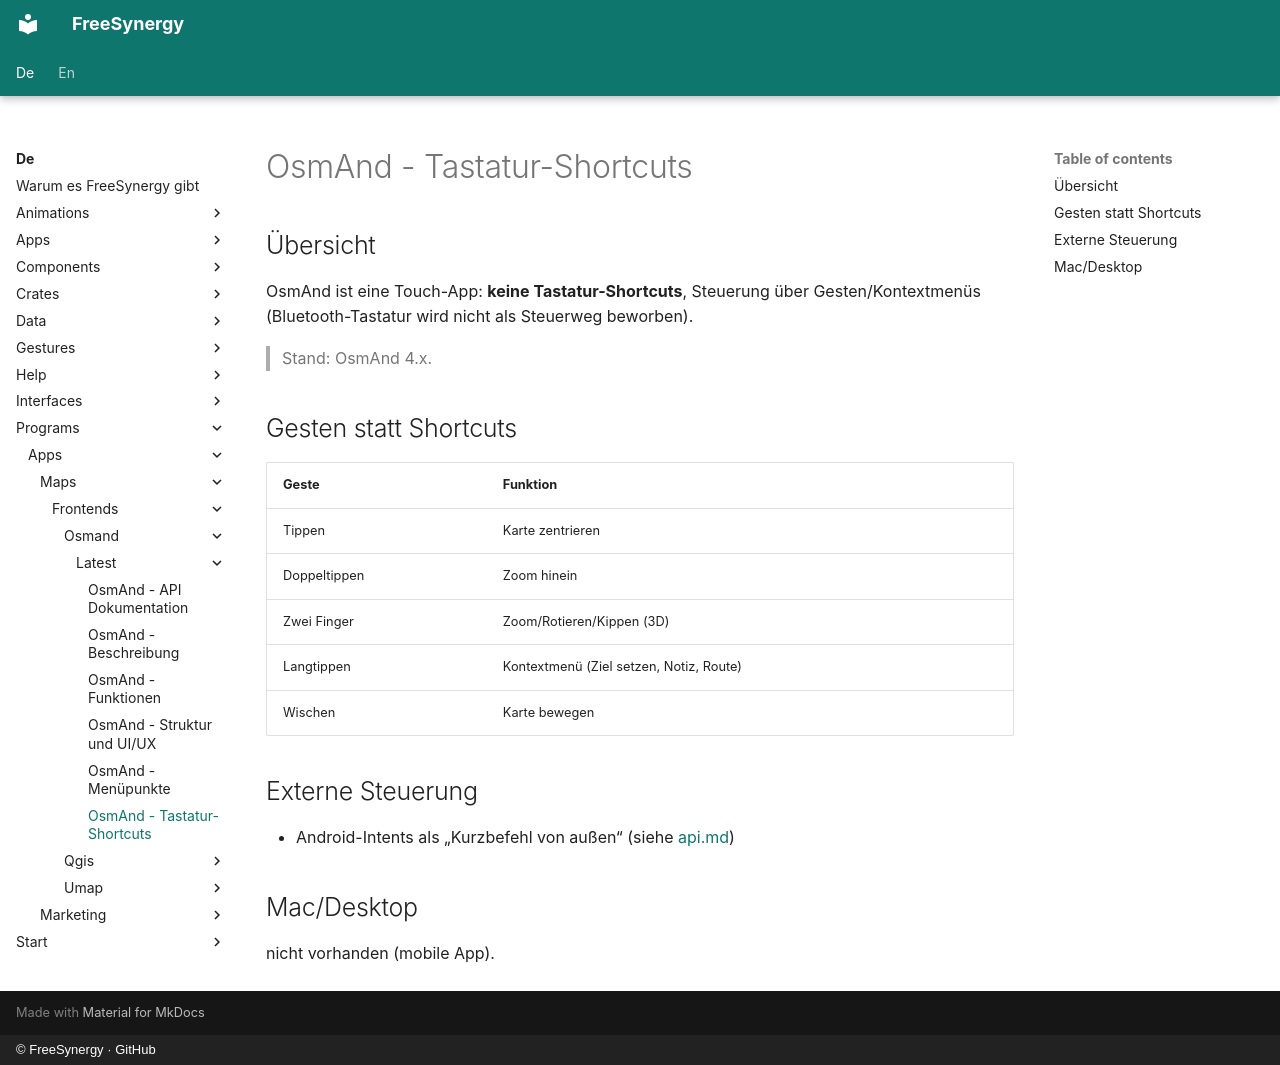

repository: FreeSynergy/fs-documentation · page: de/programs/apps/maps/frontends/osmand/latest/shortcuts/index.html · generator: mkdocs · copyright: © FreeSynergy · GitHub

# OsmAnd - Tastatur-Shortcuts

## Übersicht

OsmAnd ist eine Touch-App: **keine Tastatur-Shortcuts**, Steuerung über Gesten/Kontextmenüs (Bluetooth-Tastatur wird nicht als Steuerweg beworben).

> Stand: OsmAnd 4.x.

## Gesten statt Shortcuts

| Geste | Funktion |
|-------|----------|
| Tippen | Karte zentrieren |
| Doppeltippen | Zoom hinein |
| Zwei Finger | Zoom/Rotieren/Kippen (3D) |
| Langtippen | Kontextmenü (Ziel setzen, Notiz, Route) |
| Wischen | Karte bewegen |

## Externe Steuerung

- Android-Intents als „Kurzbefehl von außen“ (siehe [api.md](api.md))

## Mac/Desktop

nicht vorhanden (mobile App).
